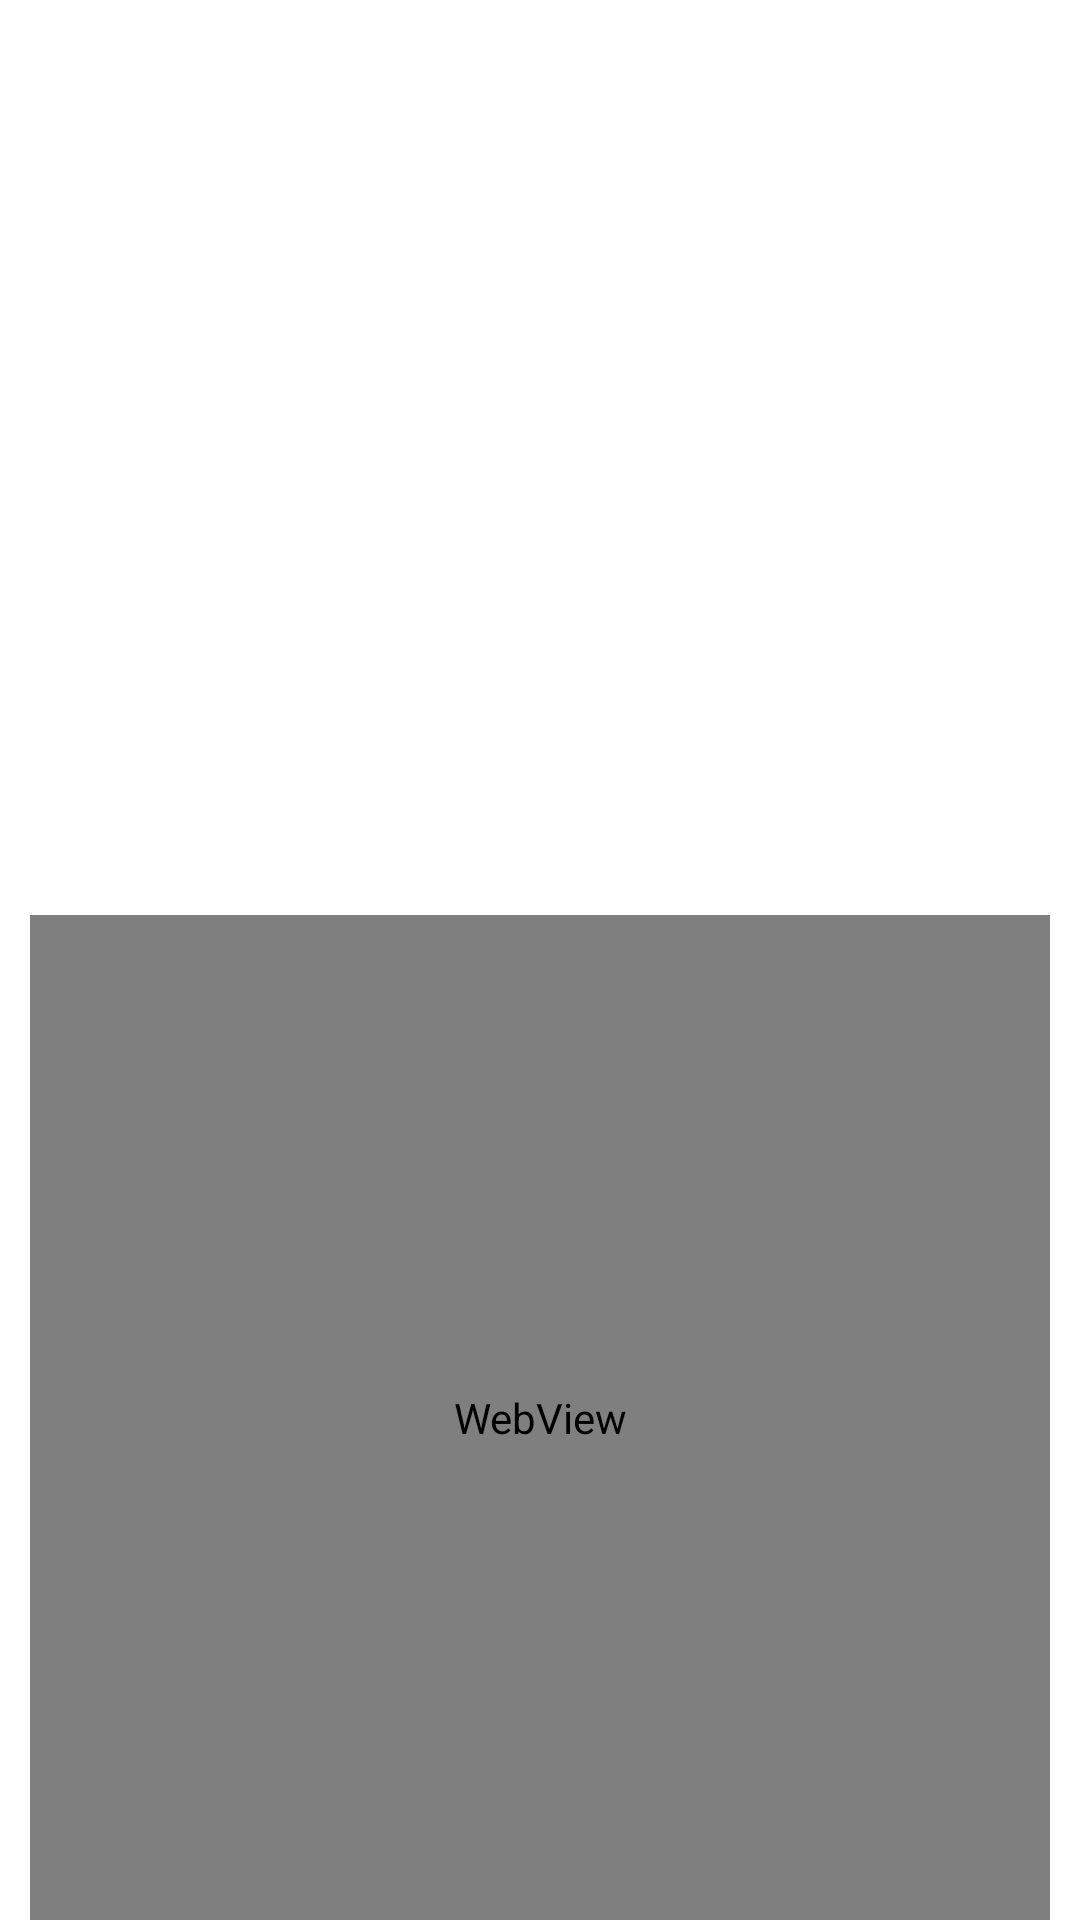

Produce the Android XML layout that renders to this screen, including the resource entries it uses.
<!-- AndroidManifest.xml: application theme Theme.Muse -->
<!-- res/layout/activity_overview_screen3.xml -->
<?xml version="1.0" encoding="utf-8"?>
<layout xmlns:android="http://schemas.android.com/apk/res/android"
    xmlns:app="http://schemas.android.com/apk/res-auto"
    xmlns:tools="http://schemas.android.com/tools">
    <data>
        <variable
            name="viewModel"
            type="com.arsa.muse.viewmodel.ActivityViewModel" />

        <variable
            name="activity"
            type="com.arsa.muse.view.OverviewScreen" />
    </data>
    <LinearLayout
        android:layout_width="match_parent"
        android:layout_height="match_parent"
        android:orientation="vertical"
        android:transitionName="@string/app_name"
        tools:context="com.arsa.muse.view.OverviewScreen">

        <ImageView
            android:layout_width="match_parent"
            android:layout_height="300dp"
            android:scaleType="centerCrop"
            android:transitionName="@string/card"
            app:imageUrl="@{activity.data.url}"></ImageView>



            <WebView
                android:layout_marginTop="5dp"
                android:layout_marginRight="10dp"
                android:layout_marginLeft="10dp"
                android:id="@+id/webView"
                android:layout_width="match_parent"
                android:layout_height="match_parent"></WebView>


    </LinearLayout>
</layout>
<!-- resources referenced by this layout -->
<resources>
  <string name="app_name">Muse</string>
  <string name="card">card</string>
  <style name="Theme.Muse" parent="Theme.MaterialComponents.DayNight.DarkActionBar">
          
          <item name="colorPrimary">@color/purple_500</item>
          <item name="colorPrimaryVariant">@color/purple_700</item>
          <item name="colorOnPrimary">@color/white</item>
          
          <item name="colorSecondary">@color/teal_200</item>
          <item name="colorSecondaryVariant">@color/teal_700</item>
          <item name="colorOnSecondary">@color/black</item>
          
          <item name="android:statusBarColor" tools:targetApi="l">?attr/colorPrimaryVariant</item>
          
  
      </style>
  <!-- not gathered from this repository: default colours our renderer supplied (Android Studio template values) -->
  <color name="purple_500">#FF6200EE</color>
  <color name="purple_700">#FF3700B3</color>
  <color name="teal_200">#FF03DAC5</color>
  <color name="teal_700">#FF018786</color>
  <color name="black">#FF000000</color>
  <color name="white">#FFFFFFFF</color>
</resources>
